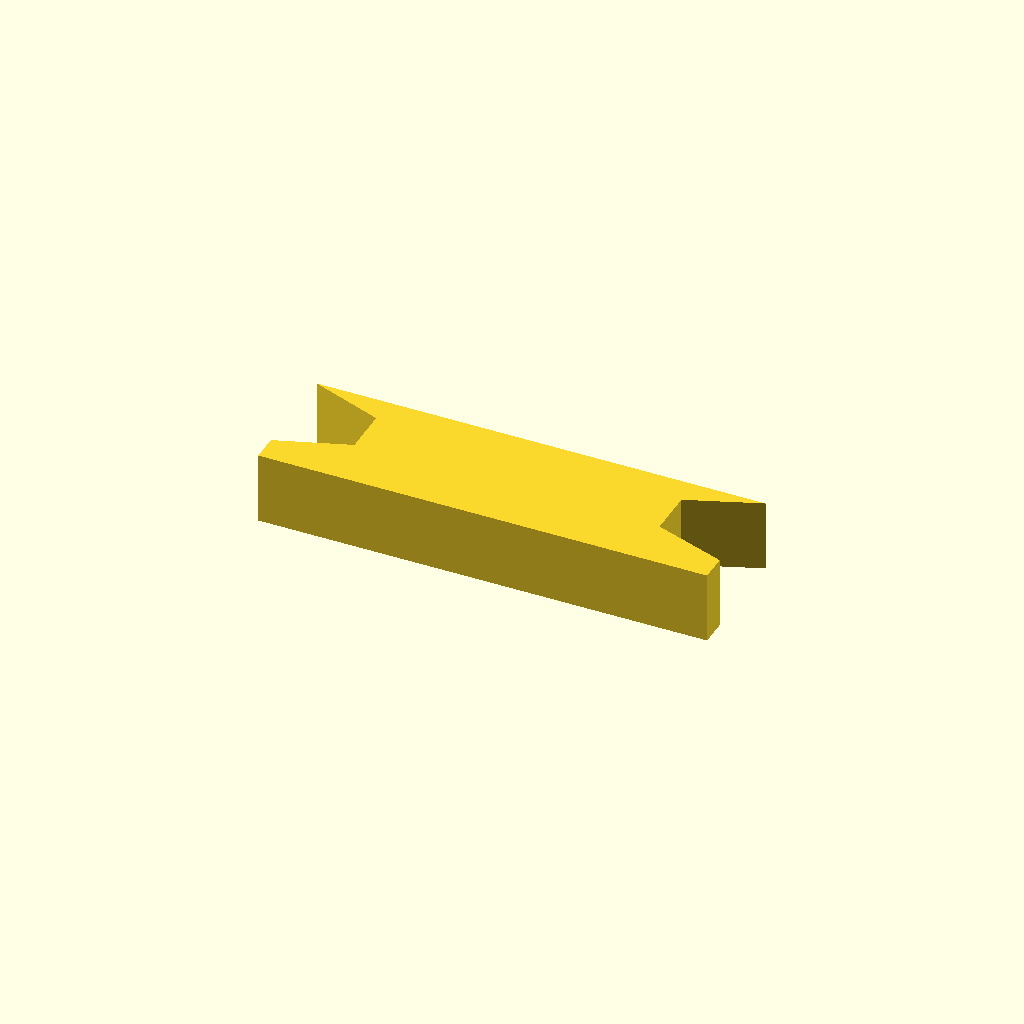
Cell 1: the model at its default parameters.
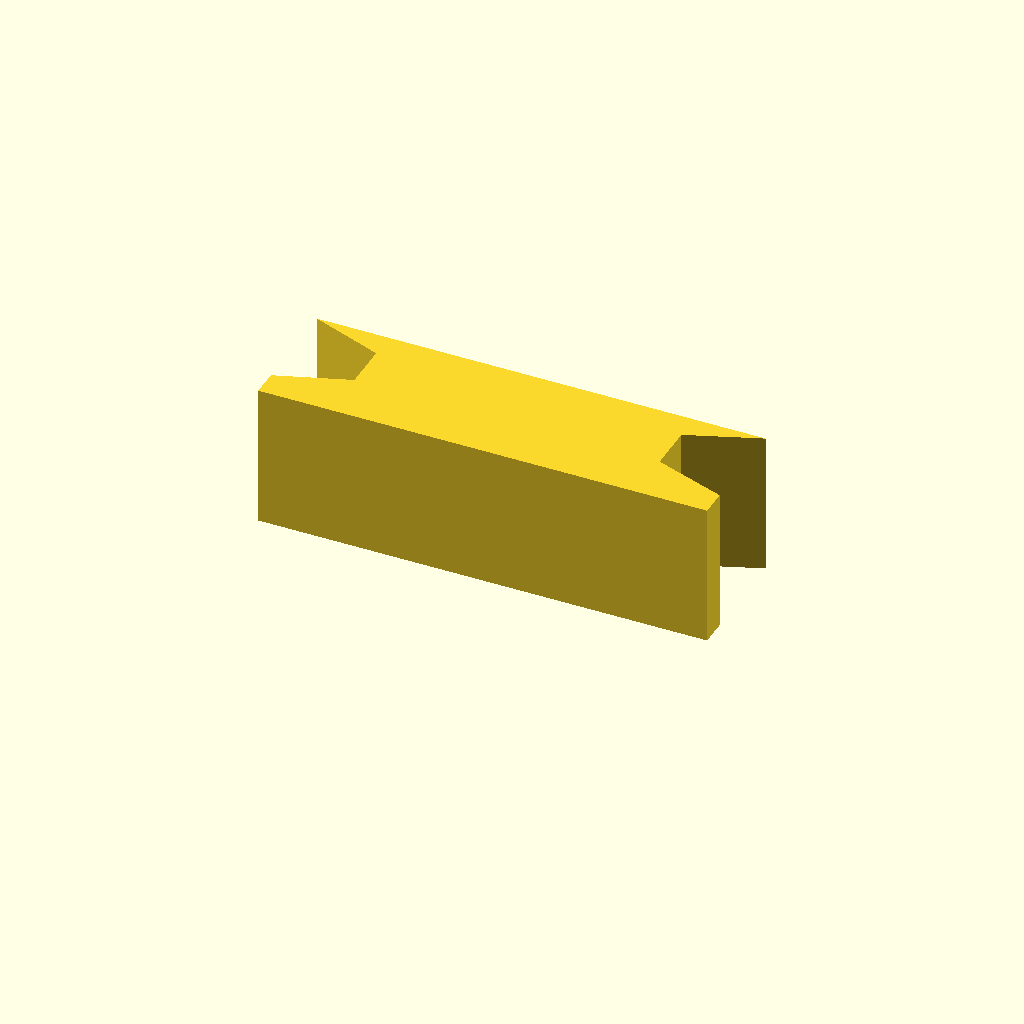
Cell 2 — profile_height set to 16, the other parameters unchanged.
One fixed orthographic camera (rotation 55°, 0°, 25°; colour scheme Cornfield) for every cell.
Source of the model, optional_data/data/sketch1/keybars/part_0056.scad:
$fn = 32;

// ----------------------------------------------------------------------
// Key bar: dovetail key, 8 mm thick
// ----------------------------------------------------------------------

// --- parameters (mm) ---
profile_height = 8;       // extrusion height
profile_points = 10;      // points of the closed outline

profile = [[0, 0], [50, 0], [50, 3], [42, 5.8], [42, 11], [50, 14], [0, 14], [8, 11], [8, 5.8], [0, 3]];  // single closed polygon, 10 points, counter clockwise

// --- the one profile operation ---
linear_extrude(height = profile_height) polygon(points = profile);
Customizer parameters (derived from the source; name, type, default, range or options):
profile_height: number, default 8
profile_points: number, default 10
